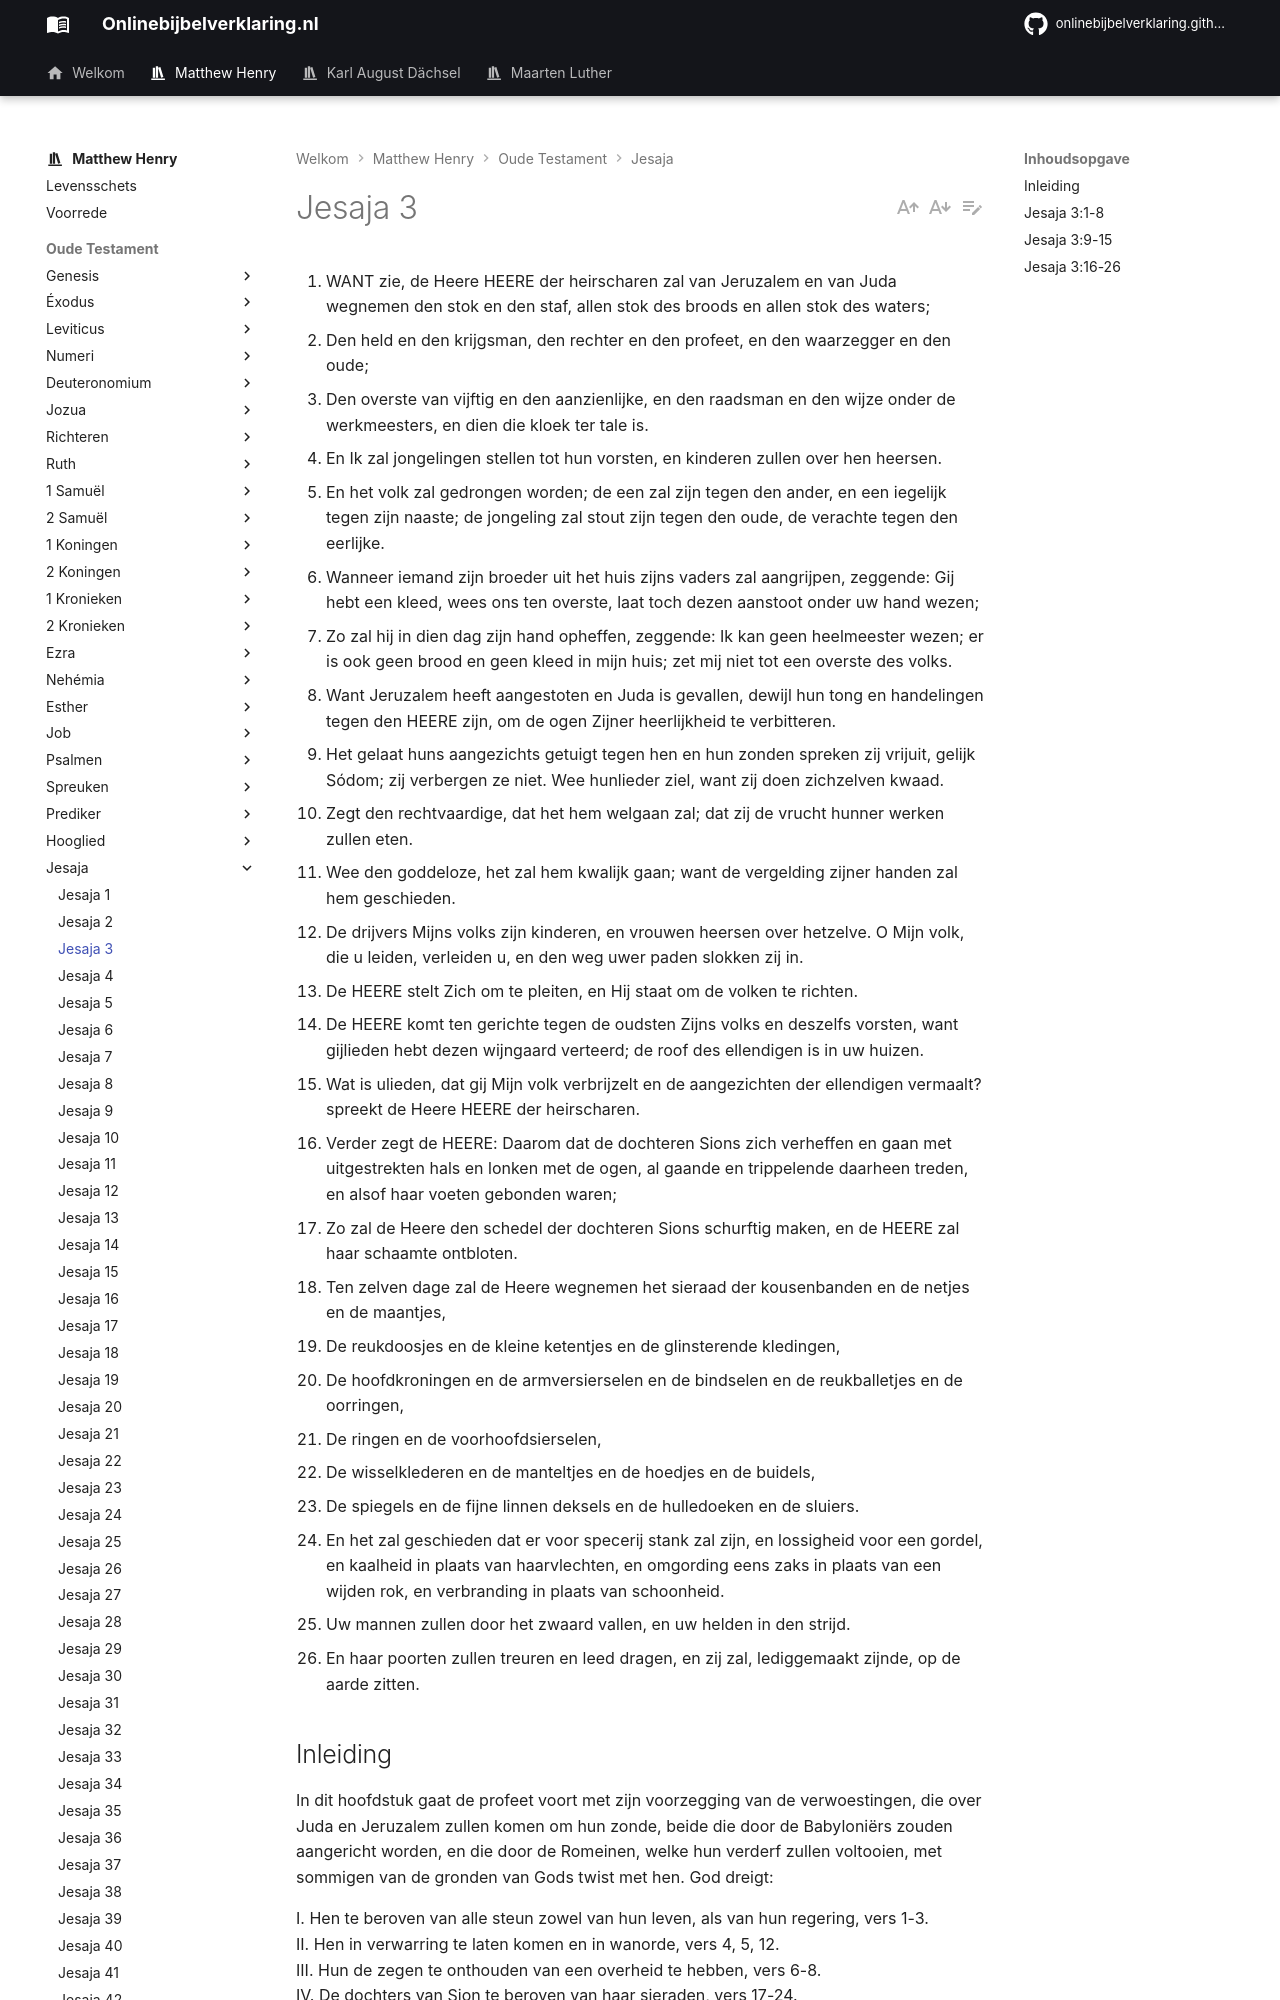

repository: onlinebijbelverklaring/dev-preview · page: matthewhenry/Jesaja/Jesaja3/index.html · generator: mkdocs

1. WANT zie, de Heere HEERE der heirscharen zal van Jeruzalem en van Juda wegnemen den stok en den staf, allen stok des broods en allen stok des waters;
2. Den held en den krijgsman, den rechter en den profeet, en den waarzegger en den oude;
3. Den overste van vijftig en den aanzienlijke, en den raadsman en den wijze onder de werkmeesters, en dien die kloek ter tale is.
4. En Ik zal jongelingen stellen tot hun vorsten, en kinderen zullen over hen heersen.
5. En het volk zal gedrongen worden; de een zal zijn tegen den ander, en een iegelijk tegen zijn naaste; de jongeling zal stout zijn tegen den oude, de verachte tegen den eerlijke.
6. Wanneer iemand zijn broeder uit het huis zijns vaders zal aangrijpen, zeggende: Gij hebt een kleed, wees ons ten overste, laat toch dezen aanstoot onder uw hand wezen;
7. Zo zal hij in dien dag zijn hand opheffen, zeggende: Ik kan geen heelmeester wezen; er is ook geen brood en geen kleed in mijn huis; zet mij niet tot een overste des volks.
8. Want Jeruzalem heeft aangestoten en Juda is gevallen, dewijl hun tong en handelingen tegen den HEERE zijn, om de ogen Zijner heerlijkheid te verbitteren.
9. Het gelaat huns aangezichts getuigt tegen hen en hun zonden spreken zij vrijuit, gelijk Sódom; zij verbergen ze niet. Wee hunlieder ziel, want zij doen zichzelven kwaad.
10. Zegt den rechtvaardige, dat het hem welgaan zal; dat zij de vrucht hunner werken zullen eten.
11. Wee den goddeloze, het zal hem kwalijk gaan; want de vergelding zijner handen zal hem geschieden.
12. De drijvers Mijns volks zijn kinderen, en vrouwen heersen over hetzelve. O Mijn volk, die u leiden, verleiden u, en den weg uwer paden slokken zij in.
13. De HEERE stelt Zich om te pleiten, en Hij staat om de volken te richten.
14. De HEERE komt ten gerichte tegen de oudsten Zijns volks en deszelfs vorsten, want gijlieden hebt dezen wijngaard verteerd; de roof des ellendigen is in uw huizen.
15. Wat is ulieden, dat gij Mijn volk verbrijzelt en de aangezichten der ellendigen vermaalt? spreekt de Heere HEERE der heirscharen.
16. Verder zegt de HEERE: Daarom dat de dochteren Sions zich verheffen en gaan met uitgestrekten hals en lonken met de ogen, al gaande en trippelende daarheen treden, en alsof haar voeten gebonden waren;
17. Zo zal de Heere den schedel der dochteren Sions schurftig maken, en de HEERE zal haar schaamte ontbloten.
18. Ten zelven dage zal de Heere wegnemen het sieraad der kousenbanden en de netjes en de maantjes,
19. De reukdoosjes en de kleine ketentjes en de glinsterende kledingen,
20. De hoofdkroningen en de armversierselen en de bindselen en de reukballetjes en de oorringen,
21. De ringen en de voorhoofdsierselen,
22. De wisselklederen en de manteltjes en de hoedjes en de buidels,
23. De spiegels en de fijne linnen deksels en de hulledoeken en de sluiers.
24. En het zal geschieden dat er voor specerij stank zal zijn, en lossigheid voor een gordel, en kaalheid in plaats van haarvlechten, en omgording eens zaks in plaats van een wijden rok, en verbranding in plaats van schoonheid.
25. Uw mannen zullen door het zwaard vallen, en uw helden in den strijd.
26. En haar poorten zullen treuren en leed dragen, en zij zal, lediggemaakt zijnde, op de aarde zitten.

## Inleiding

In dit hoofdstuk gaat de profeet voort met zijn voorzegging van de verwoestingen, die over Juda en Jeruzalem zullen komen om hun zonde, beide die door de Babyloniërs zouden aangericht worden, en die door de Romeinen, welke hun verderf zullen voltooien, met sommigen van de gronden van Gods twist met hen. God dreigt:

I. Hen te beroven van alle steun zowel van hun leven, als van hun regering, vers 1-3.  
II. Hen in verwarring te laten komen en in wanorde, vers 4, 5, 12.  
III. Hun de zegen te onthouden van een overheid te hebben, vers 6-8.  
IV. De dochters van Sion te beroven van haar sieraden, vers 17-24.  
V. Alles te verwoesten door het zwaard van de oorlog, vers 25, 26. De zonden, die God er toe brachten, om aldus met hen te handelen, waren:  
1\. Hun trotseren van God, vers 8.  
2\. Hun onbeschaamdheid, vers 9.  
3\. Hun misbruiken van macht tot verdrukking en tirannie, vers 13-15, de hoogmoed van de dochters van Sion, vers 16. In het midden van het hoofdstuk wordt de profeet er toe geleid om zich tot particuliere personen te wenden.  
a. Om aan Godvruchtige mensen te verzekeren, dat het wel met hen zal zijn, niettegenstaande de algemene rampen, vers 10.  
b. Om aan goddelozen te verzekeren dat, hoe God ook in het oordeel barmhartigheid zal gedenken, het met hen toch kwalijk zal gaan, vers 11. O mochten de volken van de aarde in deze dagen horen naar de bestraffingen en waarschuwingen die in dit hoofdstuk gegeven worden.
